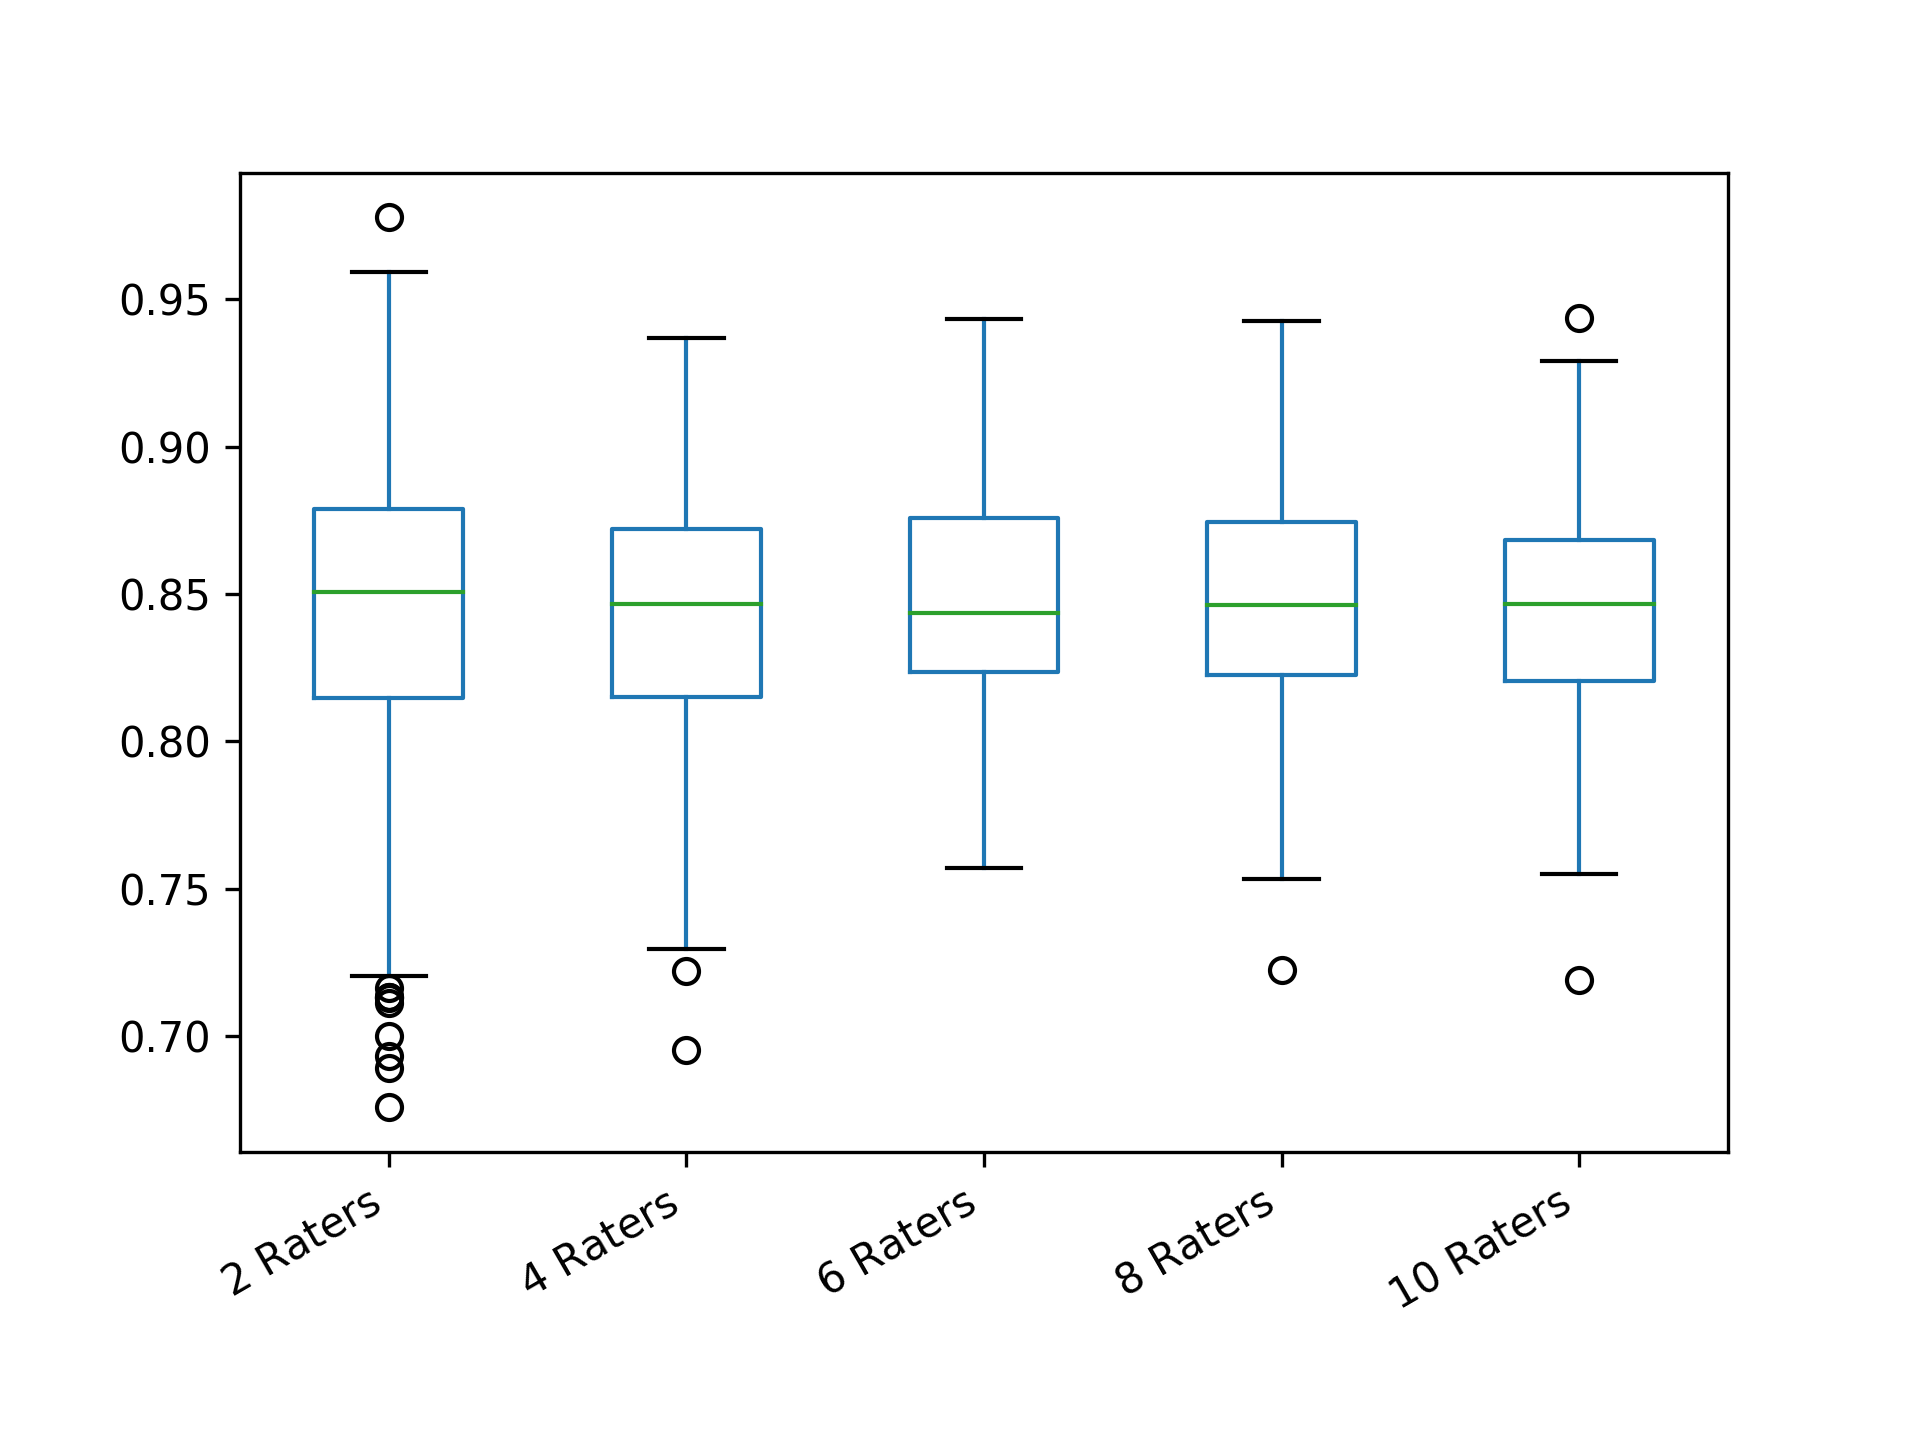

The file beside this chart, header and first rows:
2 Raters; 4 Raters; 6 Raters; 8 Raters; 10 Raters
0.8788; 0.8337; 0.8414; 0.8898; 0.8715
0.8727; 0.9108; 0.8995; 0.8461; 0.8684
0.8384; 0.8232; 0.8566; 0.902; 0.8769
0.8319; 0.8002; 0.8331; 0.8485; 0.8175
0.8799; 0.8543; 0.7704; 0.8111; 0.8667
0.7131; 0.8689; 0.8757; 0.8631; 0.8549
0.8895; 0.8309; 0.8707; 0.8624; 0.8193
0.8568; 0.8185; 0.8034; 0.82; 0.8473
0.8568; 0.8214; 0.8295; 0.8922; 0.8479
0.8589; 0.6954; 0.8425; 0.8409; 0.8369
0.939; 0.8302; 0.82; 0.81; 0.8161
0.7796; 0.8787; 0.9071; 0.8116; 0.8343
0.8473; 0.8001; 0.9104; 0.8826; 0.8437
0.8796; 0.7509; 0.8575; 0.8831; 0.8862
0.7981; 0.9078; 0.8582; 0.844; 0.8439
0.84; 0.8585; 0.8519; 0.8898; 0.8457
0.8769; 0.835; 0.8575; 0.8406; 0.8776
0.7128; 0.8096; 0.8885; 0.8416; 0.8612
0.8401; 0.8745; 0.8259; 0.8618; 0.8466
0.82; 0.8693; 0.8649; 0.903; 0.8689
0.8727; 0.8386; 0.899; 0.8203; 0.834
0.8014; 0.8772; 0.8719; 0.7841; 0.7673
0.7534; 0.7929; 0.8005; 0.847; 0.7801
0.859; 0.85; 0.8699; 0.7661; 0.8981
0.7886; 0.7989; 0.8783; 0.8227; 0.8045
0.8536; 0.9272; 0.8237; 0.9055; 0.8206
0.9192; 0.7862; 0.7998; 0.8717; 0.8378
0.8751; 0.8644; 0.804; 0.8807; 0.869
0.78; 0.8247; 0.8135; 0.8734; 0.7191
0.8196; 0.8047; 0.9432; 0.8431; 0.8623
0.8009; 0.8128; 0.9219; 0.8702; 0.8538
0.8265; 0.9043; 0.8013; 0.8086; 0.7977
0.8059; 0.8485; 0.8444; 0.8289; 0.8561
0.9372; 0.8462; 0.7737; 0.8872; 0.8116
0.9198; 0.8647; 0.8253; 0.8221; 0.8396
0.7988; 0.8141; 0.8317; 0.9149; 0.8593
0.8384; 0.8754; 0.7874; 0.8572; 0.8355
0.8954; 0.8147; 0.7897; 0.834; 0.839
0.8536; 0.8954; 0.829; 0.809; 0.8958
0.9142; 0.8063; 0.8447; 0.8423; 0.8809
0.8491; 0.7849; 0.7597; 0.8791; 0.8538
0.8302; 0.8122; 0.7875; 0.9075; 0.8068
0.8185; 0.8101; 0.8465; 0.8153; 0.8334
0.8562; 0.9034; 0.8295; 0.8809; 0.8896
0.8386; 0.91; 0.8632; 0.8676; 0.8761
0.8371; 0.8727; 0.7945; 0.8524; 0.8277
0.7751; 0.8101; 0.8717; 0.8235; 0.8612
0.8377; 0.7877; 0.8619; 0.8446; 0.8599
0.8945; 0.8061; 0.8623; 0.863; 0.8461
0.8944; 0.86; 0.7905; 0.8443; 0.8475
0.8368; 0.809; 0.871; 0.841; 0.8722
0.92; 0.8008; 0.8169; 0.8888; 0.8891
0.7702; 0.8982; 0.8625; 0.8775; 0.8159
0.74; 0.8267; 0.8319; 0.8471; 0.8974
0.752; 0.8554; 0.8912; 0.8858; 0.8258
0.8221; 0.8405; 0.8764; 0.8307; 0.87
0.92; 0.8301; 0.7648; 0.8454; 0.8048
0.8537; 0.8499; 0.8166; 0.8251; 0.8426
0.8395; 0.8078; 0.8957; 0.8838; 0.8708
0.8451; 0.8233; 0.8526; 0.815; 0.8125
... 240 more rows
